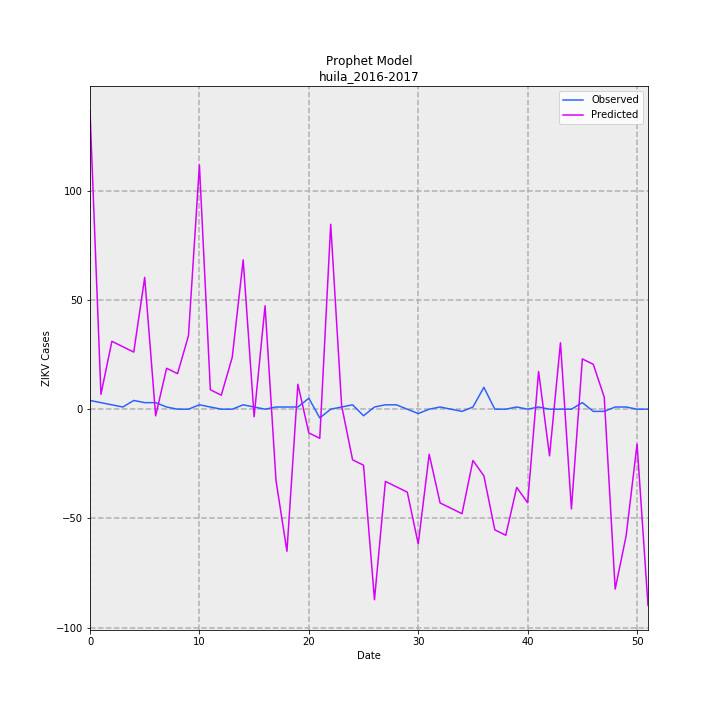

The table this chart was drawn from, first rows:
, Predicted, Observed, error
0, 136.5, 4.0, 132.5
1, 6.817, 3, 3.817
2, 31.09, 2.0, 29.09
3, 28.62, 1.0, 27.62
4, 26.15, 4.0, 22.15
5, 60.34, 3, 57.34
6, -3.052, 3, -6.052
7, 18.75, 1.0, 17.75
8, 16.28, 0.0, 16.28
9, 33.63, 0.0, 33.63
10, 111.8, 2.0, 109.8
11, 8.882, 1.0, 7.882
12, 6.415, 0.0, 6.415
13, 23.76, 0.0, 23.76
14, 68.35, 2.0, 66.35
15, -3.454, 1.0, -4.454
16, 47.34, 0.0, 47.34
17, -32.66, 1.0, -33.66
18, -65.06, 1.0, -66.06
19, 11.43, 1.0, 10.43
20, -10.86, 5.0, -15.86
21, -13.32, -4.0, -9.323
22, 84.7, 0.0, 84.7
23, 1.559, 1.0, 0.5586
24, -23.19, 2.0, -25.19
25, -25.66, -3, -22.66
26, -87.26, 1.0, -88.26
27, -33.06, 2.0, -35.06
28, -35.53, 2.0, -37.53
29, -38, 0.0, -38
30, -61.72, -2.0, -59.72
31, -20.65, 0.0, -20.65
32, -42.93, 1.0, -43.93
33, -45.4, 0.0, -45.4
34, -47.86, -1.0, -46.86
35, -23.5, 1.0, -24.5
36, -30.52, 10.0, -40.52
37, -55.27, 0.0, -55.27
38, -57.73, 0.0, -57.73
39, -35.83, 1.0, -36.83
40, -42.85, 0.0, -42.85
41, 17.27, 1.0, 16.27
42, -21.38, 0.0, -21.38
43, 30.42, 0.0, 30.42
44, -45.7, 0.0, -45.7
45, 23.02, 3, 20.02
46, 20.55, -1.0, 21.55
47, 5.504, -1.0, 6.504
48, -82.41, 1.0, -83.41
49, -58.04, 1.0, -59.04
50, -15.99, 0.0, -15.99
51, -89.81, 0.0, -89.81
